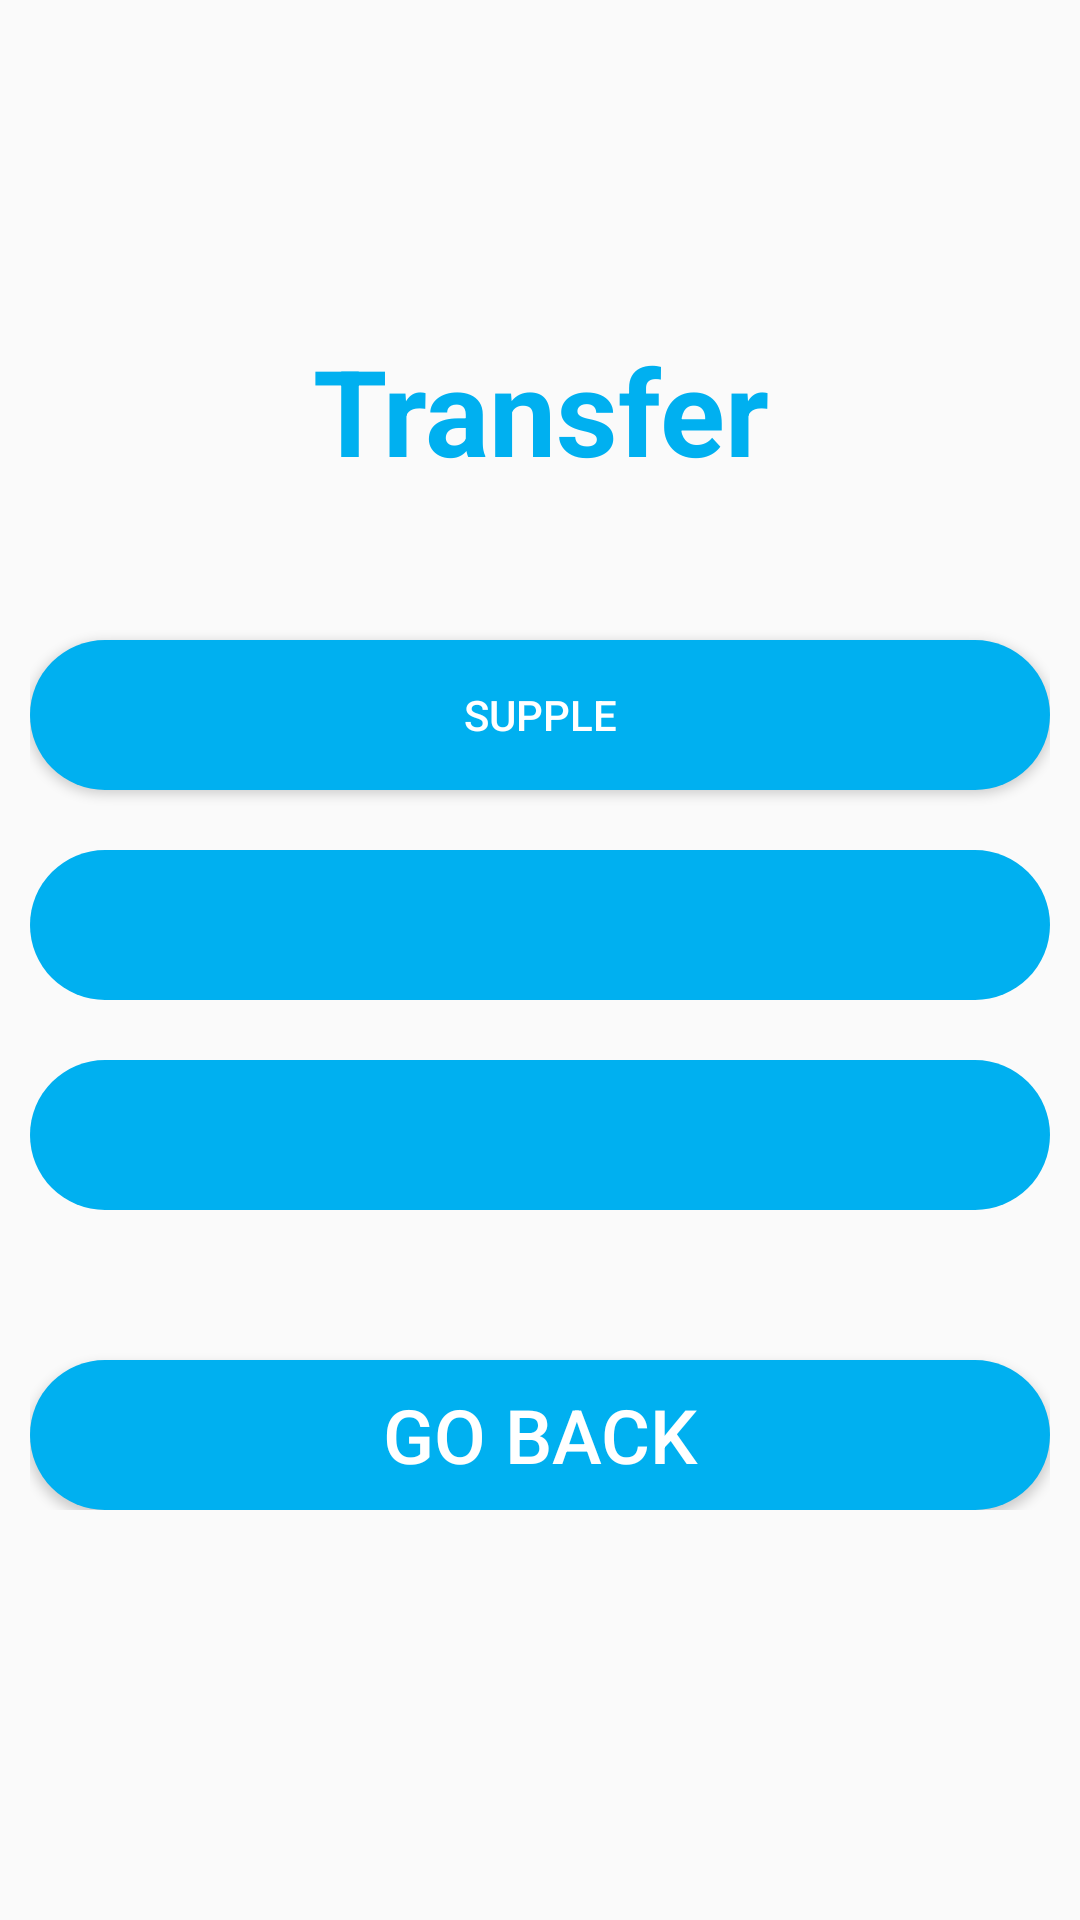

Here is an Android app screen rendered from its layout file. Give the layout XML and the strings, colors and styles it references.
<!-- AndroidManifest.xml: application theme AppTheme -->
<!-- res/layout/activity_transfer.xml -->
<?xml version="1.0" encoding="utf-8"?>
<LinearLayout xmlns:android="http://schemas.android.com/apk/res/android"
    xmlns:app="http://schemas.android.com/apk/res-auto"
    xmlns:tools="http://schemas.android.com/tools"
    android:layout_width="match_parent"
    android:layout_height="match_parent"
    tools:context=".MoMo.Transfer.Transfer"
    android:orientation="vertical">

    <ImageView
        android:id="@+id/imageView"
        android:layout_width="match_parent"
        android:layout_height="80dp"
        android:layout_marginTop="20dp"
        android:contentDescription="Logo"
        app:srcCompat="@mipmap/ic_launcher_round" />

    <LinearLayout
        android:layout_width="match_parent"
        android:layout_height="wrap_content"
        android:layout_marginTop="10dp"
        android:orientation="vertical"
        android:gravity="center"
        android:outlineSpotShadowColor="@color/black"
        android:layout_marginRight="10dp"
        android:layout_marginLeft="10dp">

        <TextView
            android:layout_width="match_parent"
            android:layout_height="wrap_content"
            android:layout_gravity="center"
            android:gravity="center"
            android:text="@string/transfer"
            android:textColor="@color/colorPrimary"
            android:textSize="40sp"
            android:textStyle="bold" />

        <Button
            android:id="@+id/TFsupple"
            android:layout_width="match_parent"
            android:layout_height="50dp"
            android:layout_gravity="center"
            android:layout_marginTop="50dp"
            android:background="@drawable/circle"
            android:text="@string/app_name"
            android:textColor="@color/white"/>

        <Spinner
            android:id="@+id/MoMoSpinner"
            android:layout_width="match_parent"
            android:layout_height="50dp"
            android:gravity="center"
            android:layout_marginTop="20dp"
            android:background="@drawable/circle"
            android:text="@string/mobile_money"
            android:textAlignment="center"
            android:textColor="@color/white"/>


        <Spinner
            android:id="@+id/BankSpinner"
            android:layout_width="match_parent"
            android:layout_height="50dp"
            android:layout_gravity="center"
            android:layout_marginTop="20dp"
            android:background="@drawable/circle"
            android:textAlignment="center"
            android:textColor="@color/white"/>

        <Button
            android:id="@+id/TUCback"
            android:layout_width="match_parent"
            android:layout_height="50dp"
            android:layout_gravity="center"
            android:layout_marginTop="50dp"
            android:background="@drawable/circle"
            android:text="@string/back"
            android:textColor="@color/white"
            android:textSize="25sp" />
    </LinearLayout>

</LinearLayout>
<!-- resources referenced by this layout -->
<resources>
  <color name="black">#000000</color>
  <color name="colorPrimary">#00b0f0</color>
  <color name="white">#ffffff</color>
  <!-- drawable circle (drawable) -->
  <?xml version="1.0" encoding="utf-8"?>
  <shape xmlns:android="http://schemas.android.com/apk/res/android">
      <solid android:color="@color/colorPrimary"/>
      <corners android:radius="1800dp"/>
  </shape>
  <!-- mipmap ic_launcher_round: png bitmap (mipmap-hdpi, 6214 bytes) -->
  <string name="app_name">Supple</string>
  <string name="back">Go Back</string>
  <string name="mobile_money">Mobile Money</string>
  <string name="transfer">Transfer</string>
  <style name="AppTheme" parent="Theme.AppCompat.Light.DarkActionBar">
          
          <item name="colorPrimary">@color/colorPrimary</item>
          <item name="colorPrimaryDark">@color/colorPrimaryDark</item>
          <item name="colorAccent">@color/colorAccent</item>
      </style>
  <color name="colorPrimaryDark">#00b0f0</color>
  <color name="colorAccent">#D81B60</color>
</resources>
